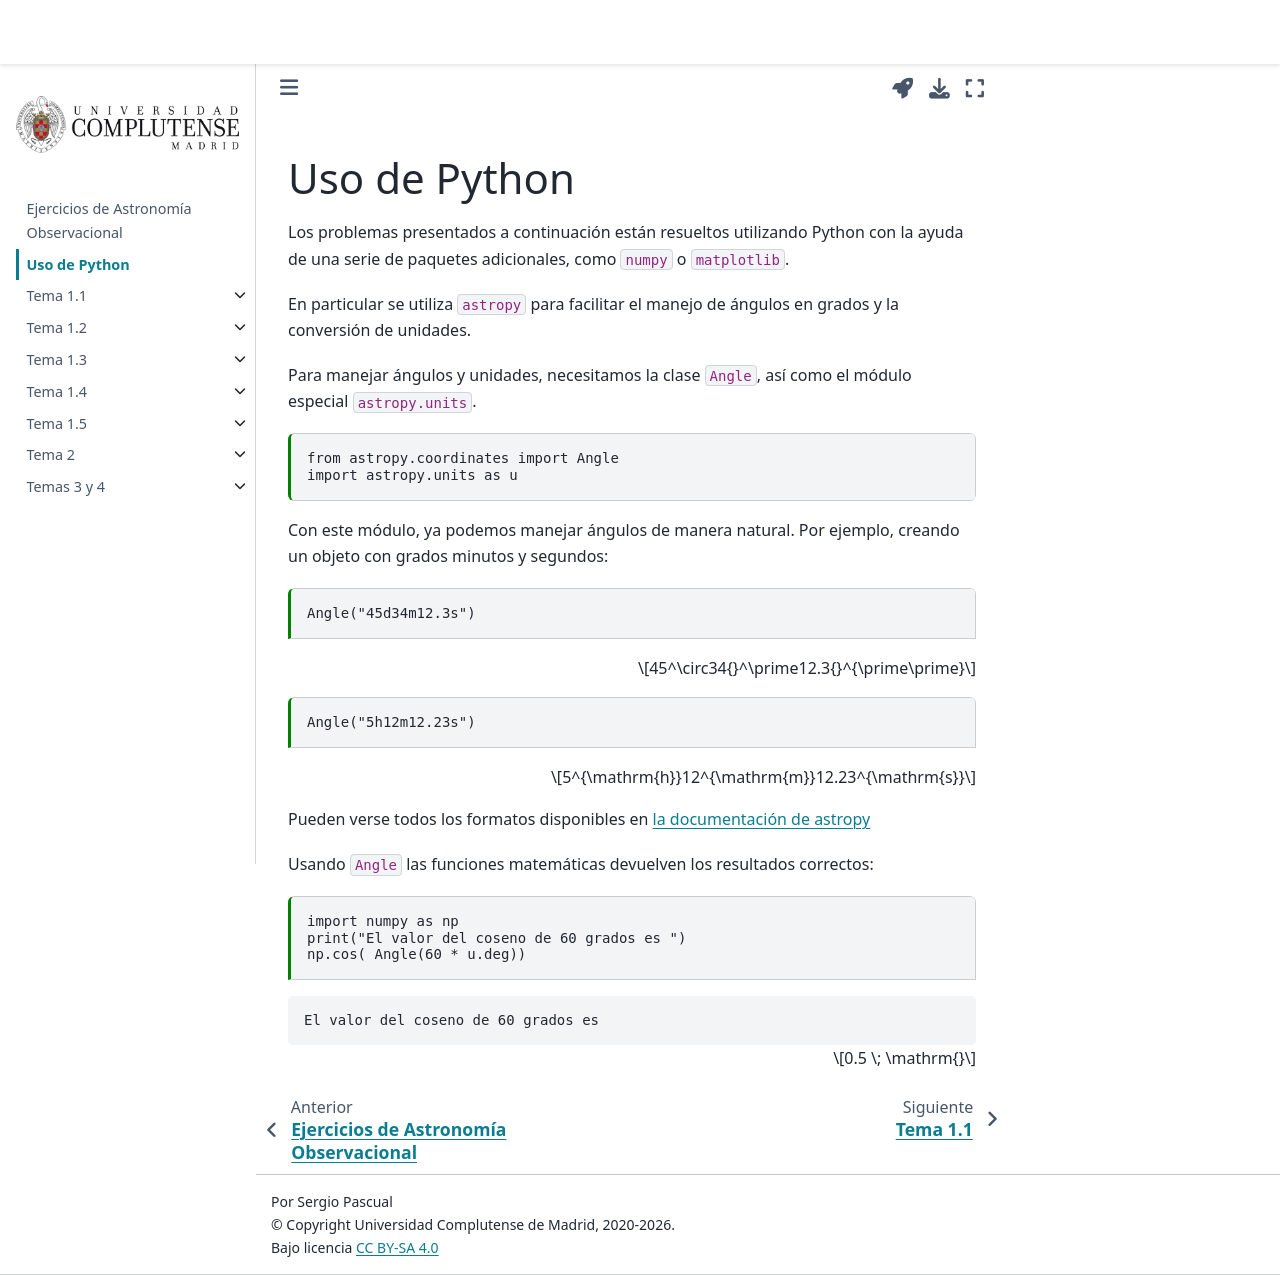

repository: sergiopasra/ao-notebooks · page: preamble.html · generator: jekyll

---
jupytext:
  formats: md:myst
  text_representation:
    extension: .md
    format_name: myst
kernelspec:
  display_name: Python 3
  language: python
  name: python3
---

% Creates a custom role for inserting raw latex
```{role} raw-latex(raw)
:format: latex
```

{raw-latex}`\section*{Uso de Python}`
{raw-latex}`\addcontentsline{toc}{chapter}{Uso de Python}`

# Uso de Python


Los problemas presentados a continuación están resueltos utilizando Python
con la ayuda de una serie de paquetes adicionales, como `numpy` o `matplotlib`.

En particular se utiliza `astropy` para facilitar el manejo de ángulos
en grados y la conversión de unidades.


Para manejar ángulos y unidades, necesitamos la clase `Angle`, así como 
el módulo especial `astropy.units`.

```{code-cell} ipython3
from astropy.coordinates import Angle
import astropy.units as u
```

Con este módulo, ya podemos manejar ángulos de manera natural. Por ejemplo,
creando un objeto con grados minutos y segundos:

```{code-cell} ipython3
Angle("45d34m12.3s")
```

```{code-cell} ipython3
Angle("5h12m12.23s")
```

Pueden verse todos los formatos disponibles en [la documentación de astropy](https://docs.astropy.org/en/stable/api/astropy.coordinates.Angle.html)

Usando `Angle` las funciones matemáticas devuelven los resultados correctos:

```{code-cell} ipython3
import numpy as np
print("El valor del coseno de 60 grados es ")
np.cos( Angle(60 * u.deg))
```
